Dataset: dataset (GitHub, Yallmeetgolden/thesis-project). Classes: blurry, sharp.

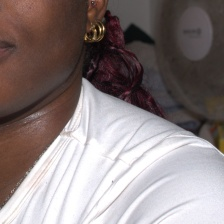
Label: sharp

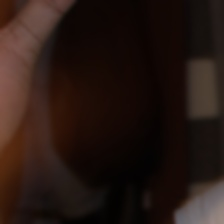
Label: blurry

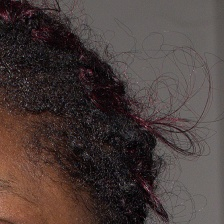
Label: sharp

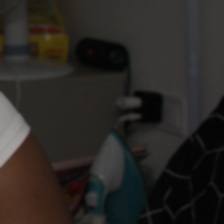
Label: blurry

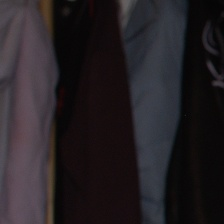
Label: sharp

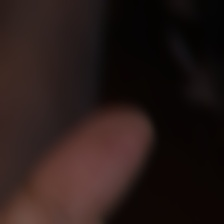
Label: blurry
